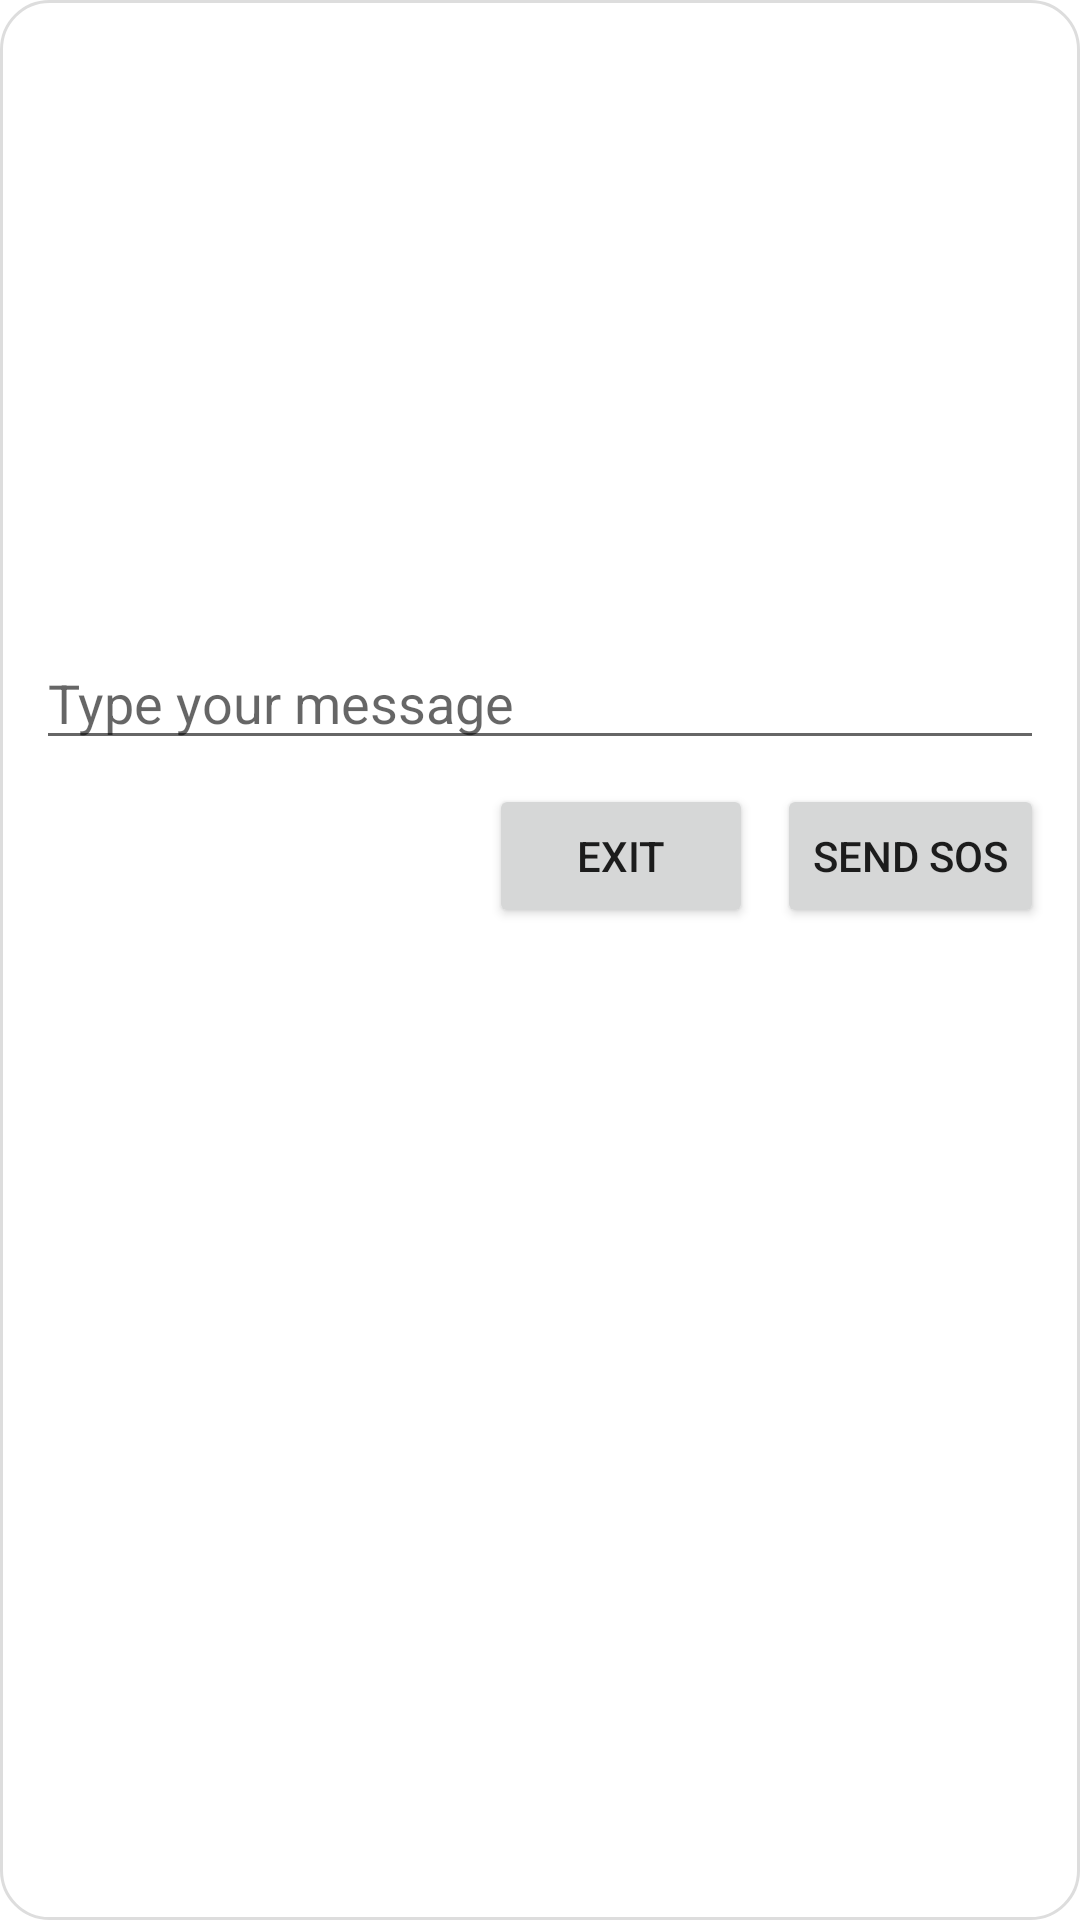

Produce the Android XML layout that renders to this screen, including the resource entries it uses.
<!-- AndroidManifest.xml: application theme Theme.SmartCheckin -->
<!-- res/layout/dialog_sos_chat.xml -->
<LinearLayout xmlns:android="http://schemas.android.com/apk/res/android"
    android:orientation="vertical"
    android:background="@drawable/bg_dialog"
    android:padding="12dp"
    android:layout_width="320dp"
    android:layout_height="wrap_content">

    <ScrollView
        android:id="@+id/chatScroll"
        android:layout_width="match_parent"
        android:layout_height="200dp">

        <LinearLayout
            android:id="@+id/chatContainer"
            android:orientation="vertical"
            android:layout_width="match_parent"
            android:layout_height="wrap_content"/>
    </ScrollView>

    <EditText
        android:id="@+id/edtMessage"
        android:hint="Type your message"
        android:layout_width="match_parent"
        android:layout_height="wrap_content"/>

    <LinearLayout
        android:layout_width="match_parent"
        android:layout_height="wrap_content"
        android:gravity="end"
        android:orientation="horizontal"
        android:paddingTop="8dp">

        <Button
            android:id="@+id/btnCancel"
            android:layout_width="wrap_content"
            android:layout_height="48dp"
            android:text="Exit"/>

        <Button
            android:id="@+id/btnSendSOS"
            android:layout_width="wrap_content"
            android:layout_height="48dp"
            android:layout_marginStart="8dp"
            android:text="Send SOS"/>
    </LinearLayout>
</LinearLayout>
<!-- resources referenced by this layout -->
<resources>
  <!-- drawable bg_dialog (drawable) -->
  <?xml version="1.0" encoding="utf-8"?>
  <shape xmlns:android="http://schemas.android.com/apk/res/android"
      android:shape="rectangle">
  
      <solid android:color="#FFFFFF"/>
  
      <corners android:radius="16dp"/>
  
      <padding
          android:left="12dp"
          android:top="12dp"
          android:right="12dp"
          android:bottom="12dp"/>
  
      <stroke
          android:width="1dp"
          android:color="#DDDDDD"/>
  
  </shape>
  <style name="Theme.SmartCheckin" parent="Theme.MaterialComponents.DayNight.DarkActionBar">
          
          <item name="colorPrimary">@color/purple_500</item>
          <item name="colorPrimaryVariant">@color/purple_700</item>
          <item name="colorOnPrimary">@color/white</item>
          
          <item name="colorSecondary">@color/teal_200</item>
          <item name="colorSecondaryVariant">@color/teal_700</item>
          <item name="colorOnSecondary">@color/black</item>
          
          <item name="android:statusBarColor">?attr/colorPrimaryVariant</item>
          
      </style>
  <!-- not gathered from this repository: default colours our renderer supplied (Android Studio template values) -->
  <color name="purple_500">#FF6200EE</color>
  <color name="purple_700">#FF3700B3</color>
  <color name="teal_200">#FF03DAC5</color>
  <color name="teal_700">#FF018786</color>
  <color name="black">#FF000000</color>
  <color name="white">#FFFFFFFF</color>
</resources>
